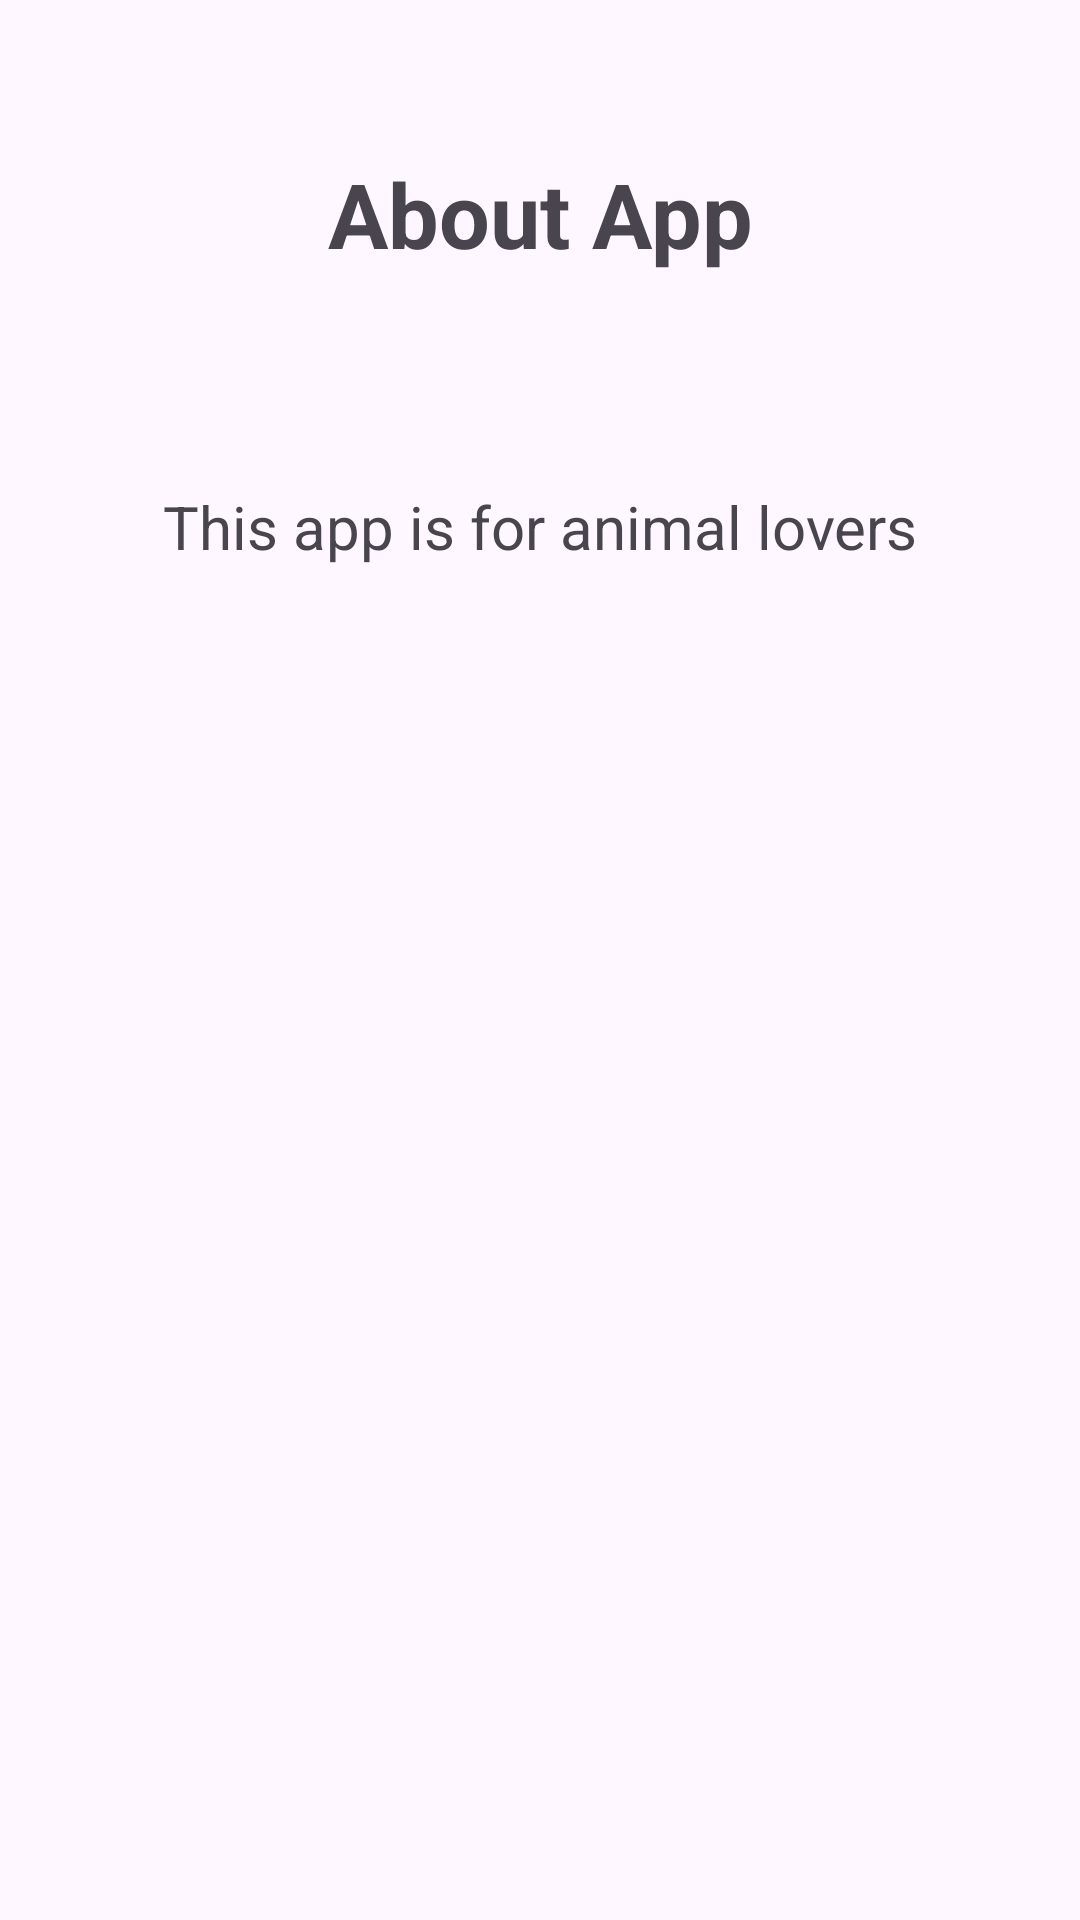

Write the Android layout XML for this screen, with the resource values it uses.
<!-- AndroidManifest.xml: application theme Theme.Practical6_animal_lover -->
<!-- res/layout/fragment_about_app.xml -->
<?xml version="1.0" encoding="utf-8"?>
<androidx.constraintlayout.widget.ConstraintLayout xmlns:android="http://schemas.android.com/apk/res/android"
    xmlns:app="http://schemas.android.com/apk/res-auto"
    xmlns:tools="http://schemas.android.com/tools"
    android:layout_width="match_parent"
    android:layout_height="match_parent"
    tools:context=".AboutAppFragment">

    <TextView
        android:id="@+id/TVAboutAppTitle"
        android:layout_width="wrap_content"
        android:layout_height="wrap_content"
        android:text="About App"
        android:textSize="30dp"
        android:textStyle="bold"
        app:layout_constraintEnd_toEndOf="parent"
        app:layout_constraintHorizontal_bias="0.5"
        app:layout_constraintStart_toStartOf="parent"
        app:layout_constraintTop_toTopOf="@+id/guideline" />

    <TextView
        android:id="@+id/TVAboutAppDescription"
        android:layout_width="wrap_content"
        android:layout_height="wrap_content"
        android:text="This app is for animal lovers"
        android:textSize="20dp"
        app:layout_constraintBottom_toTopOf="@+id/guideline2"
        app:layout_constraintEnd_toEndOf="parent"
        app:layout_constraintHorizontal_bias="0.5"
        app:layout_constraintStart_toStartOf="parent" />

    <androidx.constraintlayout.widget.Guideline
        android:id="@+id/guideline"
        android:layout_width="wrap_content"
        android:layout_height="wrap_content"
        android:orientation="horizontal"
        app:layout_constraintGuide_begin="51dp" />

    <androidx.constraintlayout.widget.Guideline
        android:id="@+id/guideline2"
        android:layout_width="wrap_content"
        android:layout_height="wrap_content"
        android:orientation="horizontal"
        app:layout_constraintGuide_begin="189dp" />
</androidx.constraintlayout.widget.ConstraintLayout>
<!-- resources referenced by this layout -->
<resources>
  <style name="Theme.Practical6_animal_lover" parent="Base.Theme.Practical6_animal_lover" />
  <style name="Base.Theme.Practical6_animal_lover" parent="Theme.Material3.DayNight.NoActionBar">
          
          
      </style>
</resources>
